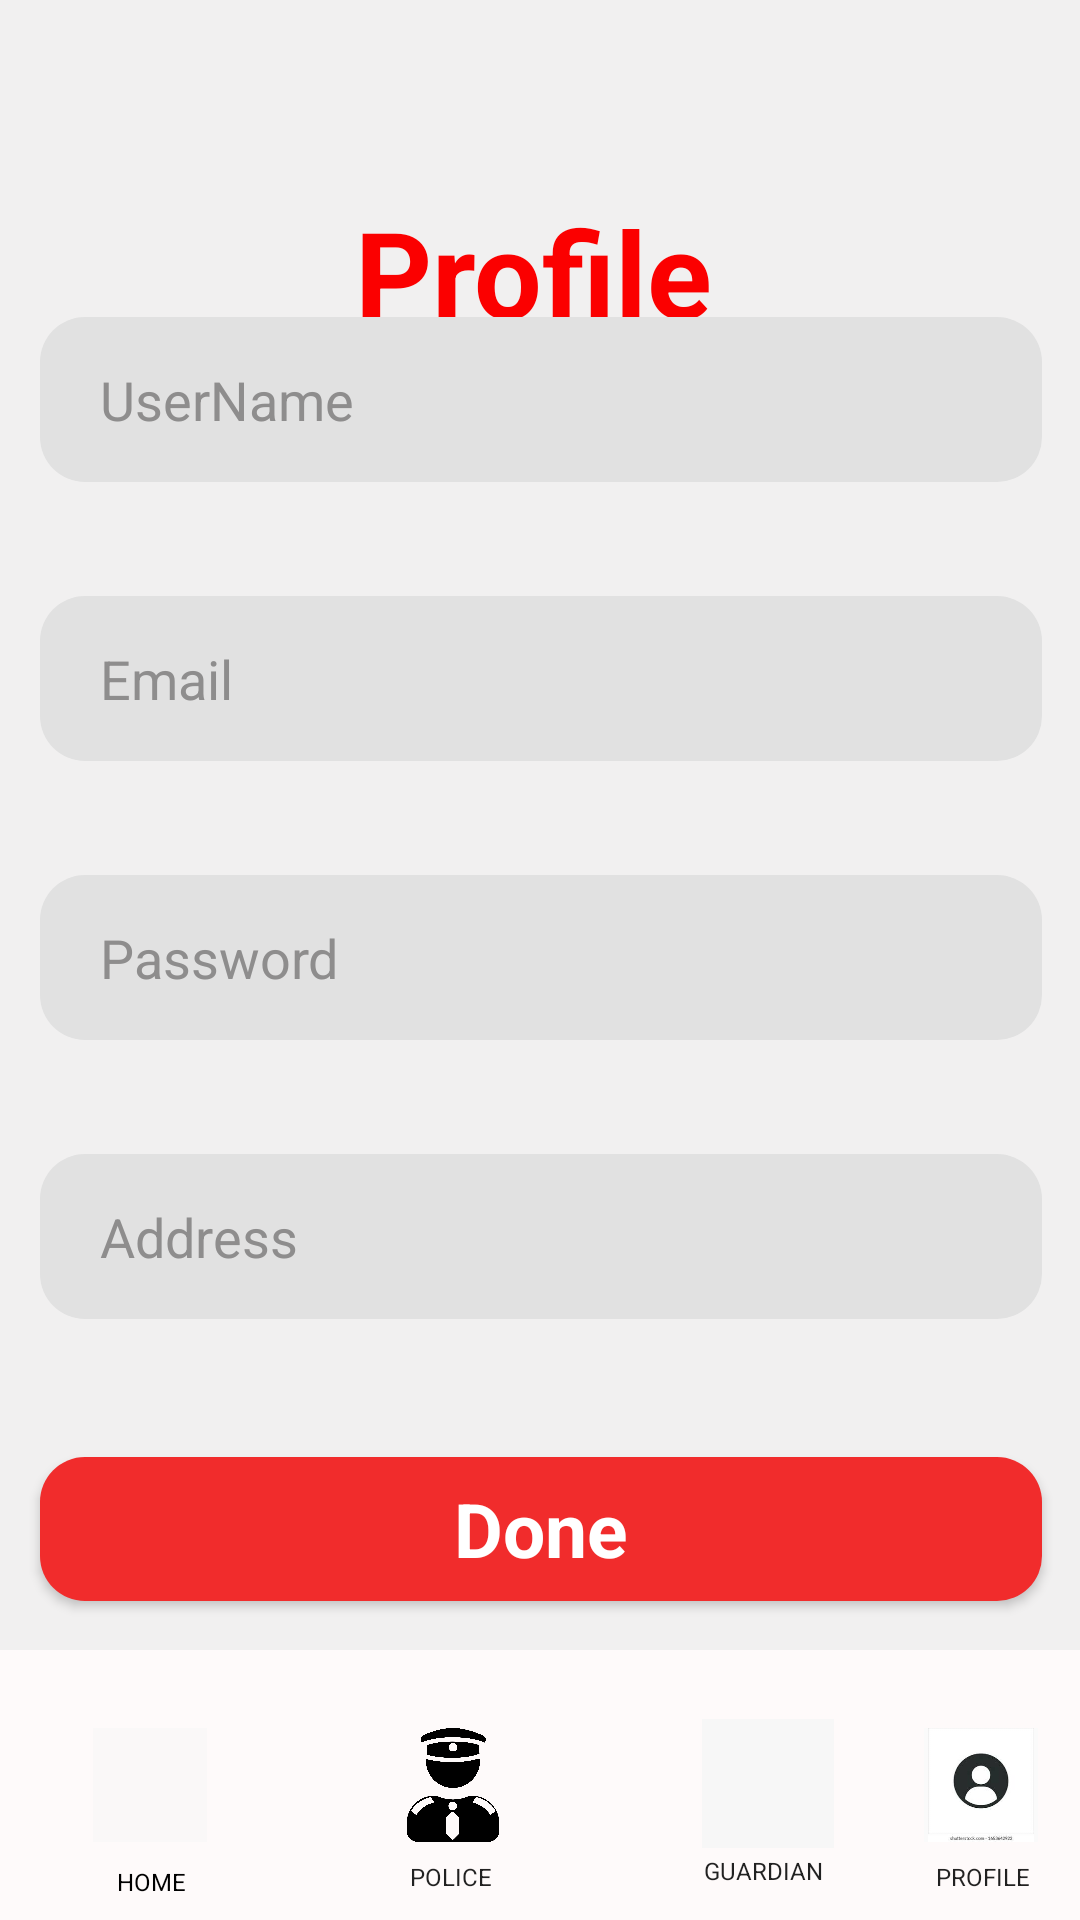

Android layout source for this screen:
<!-- AndroidManifest.xml: application theme Theme.Womensafetyapp -->
<!-- res/layout/progileupdate.xml -->
<?xml version="1.0" encoding="utf-8"?>
<androidx.constraintlayout.widget.ConstraintLayout xmlns:android="http://schemas.android.com/apk/res/android"
    xmlns:app="http://schemas.android.com/apk/res-auto"
    xmlns:tools="http://schemas.android.com/tools"
    android:id="@+id/btn_done"
    android:layout_width="match_parent"
    android:layout_height="match_parent"
    android:background="#F1F0F0"
    tools:context=".Profileview">

    <TextView
        android:id="@+id/textView2"
        android:layout_width="wrap_content"
        android:layout_height="wrap_content"
        android:layout_marginTop="64dp"
        android:text="Profile"
        android:textColor="#FB0000"
        android:textSize="40sp"
        android:textStyle="bold"
        app:layout_constraintEnd_toEndOf="parent"
        app:layout_constraintHorizontal_bias="0.491"
        app:layout_constraintStart_toStartOf="parent"
        app:layout_constraintTop_toTopOf="parent" />

    <LinearLayout
        android:layout_width="398dp"
        android:layout_height="562dp"
        android:orientation="vertical"
        app:layout_constraintBottom_toBottomOf="parent"
        app:layout_constraintEnd_toEndOf="parent"
        app:layout_constraintStart_toStartOf="parent"
        app:layout_constraintTop_toBottomOf="@+id/textView2">

        <EditText
            android:id="@+id/txtuname"
            android:layout_width="match_parent"
            android:layout_height="55dp"
            android:layout_marginStart="32dp"
            android:layout_marginTop="8dp"
            android:layout_marginEnd="32dp"
            android:layout_marginBottom="30dp"
            android:background="@drawable/edittext"
            android:ems="10"
            android:hint="UserName"
            android:inputType="text"
            android:paddingStart="20dp"
            android:textColorHint="#8E8D8D"
            android:focusable="false"/>

        <EditText
            android:id="@+id/txtemail"
            android:layout_width="match_parent"
            android:layout_height="55dp"
            android:layout_marginStart="32dp"
            android:layout_marginTop="8dp"
            android:layout_marginEnd="32dp"
            android:layout_marginBottom="30dp"
            android:background="@drawable/edittext"
            android:ems="10"
            android:hint="Email"
            android:inputType="textEmailAddress"
            android:paddingStart="20dp"
            android:textColorHint="#8E8D8D"
            android:focusable="false"/>

        <EditText
            android:id="@+id/txtpsw"
            android:layout_width="match_parent"
            android:layout_height="55dp"
            android:layout_marginStart="32dp"
            android:layout_marginTop="8dp"
            android:layout_marginEnd="32dp"
            android:layout_marginBottom="30dp"
            android:background="@drawable/edittext"
            android:ems="10"
            android:hint="Password"
            android:inputType="textPassword"
            android:paddingStart="20dp"
            android:textColorHint="#8E8D8D"
            android:focusable="false"/>

        <EditText
            android:id="@+id/txtaddr"
            android:layout_width="match_parent"
            android:layout_height="55dp"
            android:layout_marginStart="32dp"
            android:layout_marginTop="8dp"
            android:layout_marginEnd="32dp"
            android:layout_marginBottom="30dp"
            android:background="@drawable/edittext"
            android:ems="10"
            android:hint="Address"
            android:inputType="text"
            android:paddingStart="20dp"
            android:textColorHint="#8E8D8D"
            android:focusable="false" />

        <Button
            android:id="@+id/btn_signup"
            style="@android:style/Widget.Button"
            android:layout_width="match_parent"
            android:layout_height="wrap_content"
            android:layout_marginStart="32dp"
            android:layout_marginTop="16dp"
            android:layout_marginEnd="32dp"

            android:background="@drawable/btn_sinup"
            android:text="Done"
            android:textColor="#FFFFFF"
            android:textSize="25sp"
            android:textStyle="bold"
            tools:layout_marginBottom="8dp" />
    </LinearLayout>

    <ImageView
        android:id="@+id/imageView5"
        android:layout_width="438dp"
        android:layout_height="90dp"
        android:background="#FEFAFA"
        app:layout_constraintBottom_toBottomOf="parent"
        app:layout_constraintEnd_toEndOf="parent"
        app:layout_constraintHorizontal_bias="0.333"
        app:layout_constraintStart_toStartOf="parent"
        app:layout_constraintTop_toTopOf="parent"

        app:layout_constraintVertical_bias="1.0" />

    <ImageButton
        android:id="@+id/home_btn"
        android:layout_width="38dp"
        android:layout_height="38dp"
        android:background="#FAF8F8"
        android:scaleType="fitCenter"
        app:layout_constraintBottom_toBottomOf="@+id/imageView5"
        app:layout_constraintEnd_toEndOf="parent"
        app:layout_constraintHorizontal_bias="0.096"
        app:layout_constraintStart_toStartOf="parent"
        app:layout_constraintTop_toTopOf="@+id/imageView5"
        app:srcCompat="@drawable/home" />

    <ImageButton
        android:id="@+id/police_btn"
        android:layout_width="38dp"
        android:layout_height="38dp"
        android:background="#00FFFFFF"
        android:scaleType="fitCenter"
        app:layout_constraintBottom_toBottomOf="@+id/imageView5"
        app:layout_constraintEnd_toEndOf="parent"
        app:layout_constraintHorizontal_bias="0.41"
        app:layout_constraintStart_toStartOf="parent"
        app:layout_constraintTop_toTopOf="@+id/imageView5"
        app:srcCompat="@drawable/police" />

    <ImageButton
        android:id="@+id/profile_btn"
        android:layout_width="38dp"
        android:layout_height="38dp"
        android:background="#FAFAFA"
        android:scaleType="fitCenter"
        app:layout_constraintBottom_toBottomOf="@+id/imageView5"
        app:layout_constraintEnd_toEndOf="parent"
        app:layout_constraintHorizontal_bias="0.957"
        app:layout_constraintStart_toStartOf="parent"
        app:layout_constraintTop_toTopOf="@+id/imageView5"
        app:srcCompat="@drawable/profile"
        android:focusable="false"/>

    <EditText
        android:id="@+id/editTextText"
        android:layout_width="104dp"
        android:layout_height="29dp"
        android:background="@null"
        android:ems="10"
        android:text="HOME"
        android:textAlignment="center"
        android:textColor="#000000"
        android:textSize="8sp"
        app:layout_constraintBottom_toBottomOf="@+id/imageView5"
        app:layout_constraintEnd_toEndOf="@+id/home_btn"
        app:layout_constraintStart_toStartOf="@+id/home_btn"
        app:layout_constraintTop_toBottomOf="@+id/home_btn"
        android:focusable="false"/>

    <EditText
        android:id="@+id/editTextText3"
        android:layout_width="104dp"
        android:layout_height="29dp"
        android:layout_marginTop="61dp"
        android:background="@null"
        android:ems="10"
        android:text="POLICE"
        android:textAlignment="center"
        android:textSize="8sp"
        app:layout_constraintEnd_toEndOf="@+id/police_btn"
        app:layout_constraintHorizontal_bias="0.515"
        app:layout_constraintStart_toStartOf="@+id/police_btn"
        app:layout_constraintTop_toTopOf="@+id/imageView5"
        android:focusable="false"/>

    <EditText
        android:id="@+id/editTextText5"
        android:layout_width="104dp"
        android:layout_height="29dp"
        android:background="@null"
        android:ems="10"
        android:inputType="text"
        android:text="PROFILE"
        android:textAlignment="center"
        android:textSize="8sp"
        app:layout_constraintBottom_toBottomOf="parent"
        app:layout_constraintEnd_toEndOf="@+id/profile_btn"
        app:layout_constraintHorizontal_bias="0.49"
        app:layout_constraintStart_toEndOf="@+id/profile_btn"
        app:layout_constraintStart_toStartOf="@+id/profile_btn"
        app:layout_constraintTop_toBottomOf="@+id/profile_btn"
        app:layout_constraintVertical_bias="1.0"
        android:focusable="false"/>


    <ImageButton
        android:id="@+id/gaur_btn"
        android:layout_width="44dp"
        android:layout_height="43dp"
        android:layout_marginStart="64dp"
        android:layout_marginBottom="24dp"
        android:background="#F7F7F7"
        android:scaleType="fitCenter"
        app:layout_constraintBottom_toBottomOf="parent"
        app:layout_constraintStart_toEndOf="@+id/police_btn"
        app:srcCompat="@drawable/gaur" />

    <EditText
        android:id="@+id/editTextText2"
        android:layout_width="104dp"
        android:layout_height="29dp"
        android:layout_marginTop="36dp"
        android:background="@null"
        android:ems="10"
        android:inputType="text"
        android:text="GUARDIAN"
        android:textAlignment="center"

        android:textSize="8sp"
        app:layout_constraintEnd_toEndOf="@+id/gaur_btn"
        app:layout_constraintHorizontal_bias="0.533"
        app:layout_constraintStart_toStartOf="@+id/gaur_btn"
        app:layout_constraintTop_toTopOf="@+id/gaur_btn"
        android:focusable="false"/>


</androidx.constraintlayout.widget.ConstraintLayout>
<!-- resources referenced by this layout -->
<resources>
  <!-- drawable btn_sinup (drawable) -->
  <?xml version="1.0" encoding="utf-8"?>
  <selector xmlns:android="http://schemas.android.com/apk/res/android">
  
      <item>
          <shape android:shape="rectangle">
              <solid android:color="#F12C2C"/>
              <corners android:radius="15dp"/>
          </shape>
      </item>
  
  
  </selector>
  <!-- drawable edittext (drawable) -->
  <?xml version="1.0" encoding="utf-8"?>
  <selector xmlns:android="http://schemas.android.com/apk/res/android">
  <item>
      <shape android:shape="rectangle">
          <solid android:color="#e1e1e1"/>
          <corners android:radius="15dp"/>
      </shape>
  </item>
  </selector>
  <!-- drawable police: png bitmap (drawable, 53654 bytes) -->
  <!-- drawable profile: jpg bitmap (drawable, 3793 bytes) -->
  <style name="Theme.Womensafetyapp" parent="Theme.AppCompat.DayNight.NoActionBar">
          
          <item name="colorPrimary">@color/purple_500</item>
          <item name="colorPrimaryVariant">@color/purple_700</item>
          <item name="colorOnPrimary">@color/white</item>
          
          <item name="colorSecondary">@color/teal_200</item>
          <item name="colorSecondaryVariant">@color/teal_700</item>
          <item name="colorOnSecondary">@color/black</item>
          
          <item name="android:statusBarColor">?attr/colorPrimaryVariant</item>
          
      </style>
  <!-- not gathered from this repository: default colours our renderer supplied (Android Studio template values) -->
  <color name="purple_500">#FF6200EE</color>
  <color name="purple_700">#FF3700B3</color>
  <color name="teal_200">#FF03DAC5</color>
  <color name="teal_700">#FF018786</color>
  <color name="black">#FF000000</color>
  <color name="white">#FFFFFFFF</color>
</resources>
